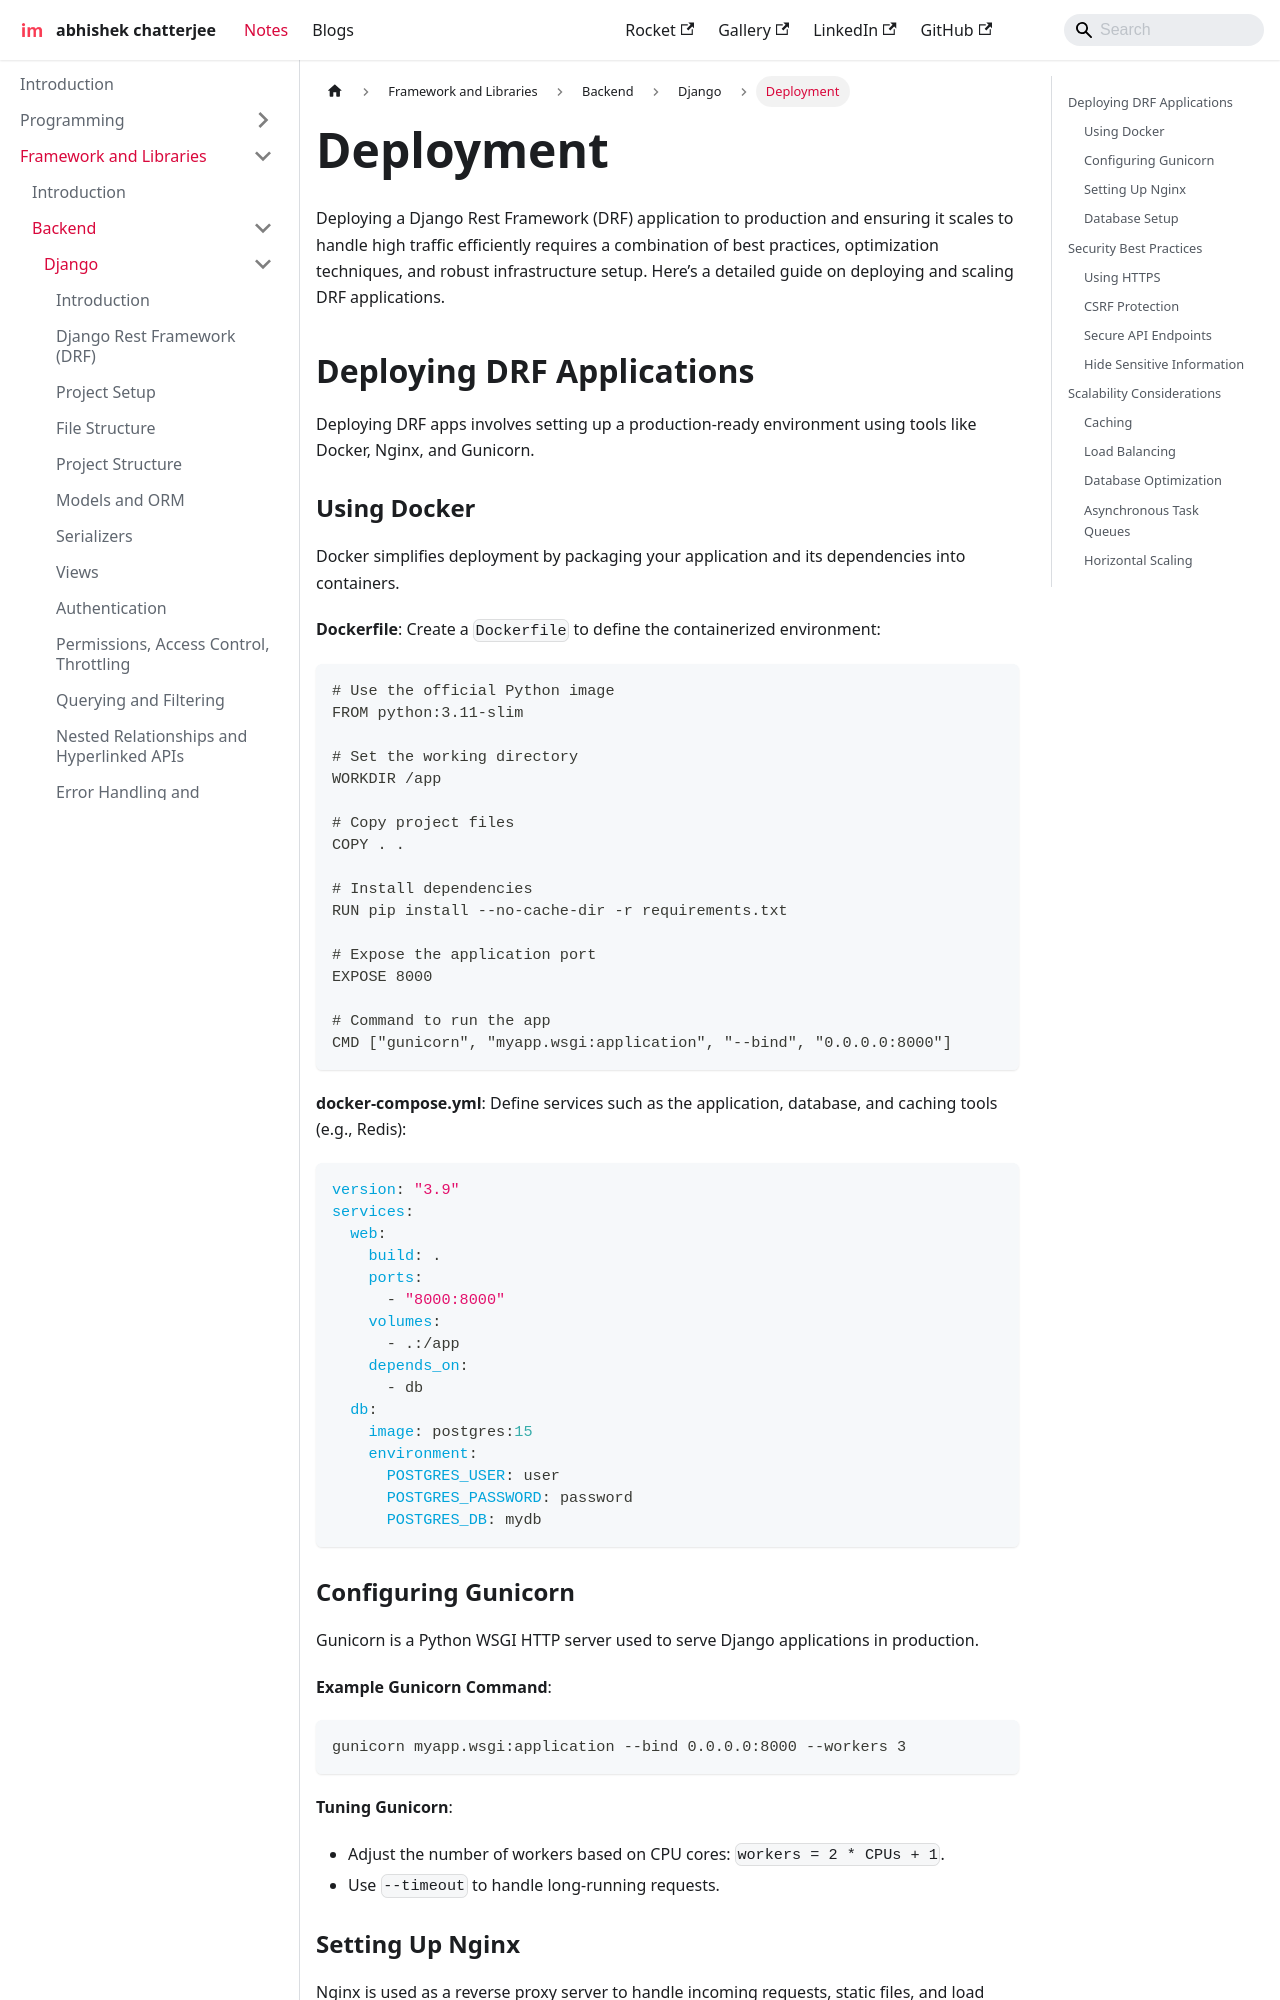

repository: imdeepmind/imdeepmind.github.io · page: docs/frameworks-libraries/backend/django/deployment/index.html · generator: docusaurus

---
sidebar_position: 16
---

# Deployment

Deploying a Django Rest Framework (DRF) application to production and ensuring it scales to handle high traffic efficiently requires a combination of best practices, optimization techniques, and robust infrastructure setup. Here’s a detailed guide on deploying and scaling DRF applications.

## Deploying DRF Applications

Deploying DRF apps involves setting up a production-ready environment using tools like Docker, Nginx, and Gunicorn.

### Using Docker

Docker simplifies deployment by packaging your application and its dependencies into containers.

**Dockerfile**:
Create a `Dockerfile` to define the containerized environment:

```dockerfile
# Use the official Python image
FROM python:3.11-slim

# Set the working directory
WORKDIR /app

# Copy project files
COPY . .

# Install dependencies
RUN pip install --no-cache-dir -r requirements.txt

# Expose the application port
EXPOSE 8000

# Command to run the app
CMD ["gunicorn", "myapp.wsgi:application", "--bind", "0.0.0.0:8000"]
```

**docker-compose.yml**:
Define services such as the application, database, and caching tools (e.g., Redis):

```yaml
version: "3.9"
services:
  web:
    build: .
    ports:
      - "8000:8000"
    volumes:
      - .:/app
    depends_on:
      - db
  db:
    image: postgres:15
    environment:
      POSTGRES_USER: user
      POSTGRES_PASSWORD: password
      POSTGRES_DB: mydb
```
